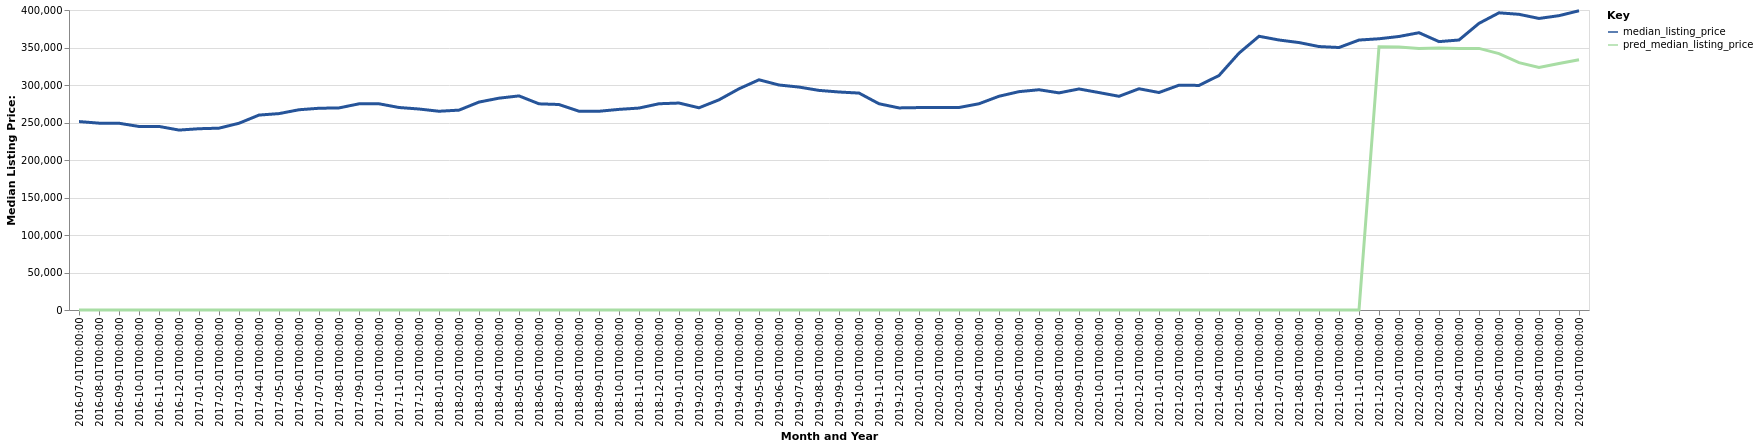

The data file committed next to this chart (first rows):
date, time_idx, median_listing_price, thirty_year_interest_rate_five, month, county_name, active_listing_count, pred_median_listing_price, month_year
2016-07-01, 0, 251250, 3.72, 7, Tyler, TX, 1017, 0, Jul-2016
2016-08-01, 1, 249125, 3.73, 8, Tyler, TX, 1024, 0, Aug-2016
2016-09-01, 2, 249000, 3.66, 9, Tyler, TX, 1006, 0, Sep-2016
2016-10-01, 3, 244700, 3.64, 10, Tyler, TX, 997.0, 0, Oct-2016
2016-11-01, 4, 244750, 3.66, 11, Tyler, TX, 997.0, 0, Nov-2016
2016-12-01, 5, 239900, 3.48, 12, Tyler, TX, 971.0, 0, Dec-2016
2017-01-01, 6, 241700, 3.45, 1, Tyler, TX, 927.0, 0, Jan-2017
2017-02-01, 7, 242450, 3.5, 2, Tyler, TX, 934.0, 0, Feb-2017
2017-03-01, 8, 249000, 3.52, 3, Tyler, TX, 941.0, 0, Mar-2017
2017-04-01, 9, 259900, 4.03, 4, Tyler, TX, 966.0, 0, Apr-2017
2017-05-01, 10, 261863, 4.32, 5, Tyler, TX, 1017, 0, May-2017
2017-06-01, 11, 267000, 4.2, 6, Tyler, TX, 1048, 0, Jun-2017
2017-07-01, 12, 269000, 4.19, 7, Tyler, TX, 1067, 0, Jul-2017
2017-08-01, 13, 269450, 4.3, 8, Tyler, TX, 1066, 0, Aug-2017
2017-09-01, 14, 274900, 4.1, 9, Tyler, TX, 1024, 0, Sep-2017
2017-10-01, 15, 274950, 4.05, 10, Tyler, TX, 1017, 0, Oct-2017
2017-11-01, 16, 270000, 3.94, 11, Tyler, TX, 981.0, 0, Nov-2017
2017-12-01, 17, 267990, 4.03, 12, Tyler, TX, 947.0, 0, Dec-2017
2018-01-01, 18, 265000, 3.93, 1, Tyler, TX, 873.0, 0, Jan-2018
2018-02-01, 19, 266495, 3.83, 2, Tyler, TX, 891.0, 0, Feb-2018
2018-03-01, 20, 277245, 3.94, 3, Tyler, TX, 895.0, 0, Mar-2018
2018-04-01, 21, 282438, 3.95, 4, Tyler, TX, 914.0, 0, Apr-2018
2018-05-01, 22, 285473, 3.99, 5, Tyler, TX, 938.0, 0, May-2018
2018-06-01, 23, 274900, 4.15, 6, Tyler, TX, 985.0, 0, Jun-2018
2018-07-01, 24, 274000, 4.4, 7, Tyler, TX, 985.0, 0, Jul-2018
2018-08-01, 25, 265000, 4.46, 8, Tyler, TX, 993.0, 0, Aug-2018
2018-09-01, 26, 265000, 4.58, 9, Tyler, TX, 929.0, 0, Sep-2018
2018-10-01, 27, 267500, 4.66, 10, Tyler, TX, 934.0, 0, Oct-2018
2018-11-01, 28, 269250, 4.62, 11, Tyler, TX, 899.0, 0, Nov-2018
2018-12-01, 29, 275000, 4.54, 12, Tyler, TX, 824.0, 0, Dec-2018
2019-01-01, 30, 275950, 4.6, 1, Tyler, TX, 776.0, 0, Jan-2019
2019-02-01, 31, 269600, 4.72, 2, Tyler, TX, 762.0, 0, Feb-2019
2019-03-01, 32, 280243, 4.9, 3, Tyler, TX, 760.0, 0, Mar-2019
2019-04-01, 33, 294950, 4.94, 4, Tyler, TX, 786.0, 0, Apr-2019
2019-05-01, 34, 306950, 4.75, 5, Tyler, TX, 787.0, 0, May-2019
2019-06-01, 35, 299999, 4.51, 6, Tyler, TX, 786.0, 0, Jun-2019
2019-07-01, 36, 297250, 4.41, 7, Tyler, TX, 780.0, 0, Jul-2019
2019-08-01, 37, 292818, 4.41, 8, Tyler, TX, 772.0, 0, Aug-2019
2019-09-01, 38, 290670, 4.2, 9, Tyler, TX, 770.0, 0, Sep-2019
2019-10-01, 39, 289239, 4.14, 10, Tyler, TX, 765.0, 0, Oct-2019
2019-11-01, 40, 275000, 3.84, 11, Tyler, TX, 755.0, 0, Nov-2019
2019-12-01, 41, 269450, 3.81, 12, Tyler, TX, 738.0, 0, Dec-2019
2020-01-01, 42, 269900, 3.75, 1, Tyler, TX, 702.0, 0, Jan-2020
2020-02-01, 43, 269900, 3.73, 2, Tyler, TX, 663.0, 0, Feb-2020
2020-03-01, 44, 270000, 3.78, 3, Tyler, TX, 689.0, 0, Mar-2020
2020-04-01, 45, 275000, 3.75, 4, Tyler, TX, 692.0, 0, Apr-2020
2020-05-01, 46, 285000, 3.74, 5, Tyler, TX, 681.0, 0, May-2020
2020-06-01, 47, 291125, 3.72, 6, Tyler, TX, 672.0, 0, Jun-2020
2020-07-01, 48, 293688, 3.49, 7, Tyler, TX, 625.0, 0, Jul-2020
2020-08-01, 49, 289500, 3.65, 8, Tyler, TX, 598.0, 0, Aug-2020
2020-09-01, 50, 294725, 3.33, 9, Tyler, TX, 573.0, 0, Sep-2020
2020-10-01, 51, 289900, 3.28, 10, Tyler, TX, 506.0, 0, Oct-2020
2020-11-01, 52, 284938, 3.21, 11, Tyler, TX, 481.0, 0, Nov-2020
2020-12-01, 53, 295000, 3.07, 12, Tyler, TX, 438.0, 0, Dec-2020
2021-01-01, 54, 289975, 2.99, 1, Tyler, TX, 387.0, 0, Jan-2021
2021-02-01, 55, 299750, 2.93, 2, Tyler, TX, 335.0, 0, Feb-2021
2021-03-01, 56, 299450, 2.88, 3, Tyler, TX, 301.0, 0, Mar-2021
2021-04-01, 57, 312625, 2.84, 4, Tyler, TX, 311.0, 0, Apr-2021
2021-05-01, 58, 342490, 2.71, 5, Tyler, TX, 318.0, 0, May-2021
2021-06-01, 59, 364975, 2.79, 6, Tyler, TX, 338.0, 0, Jun-2021
... 16 more rows
